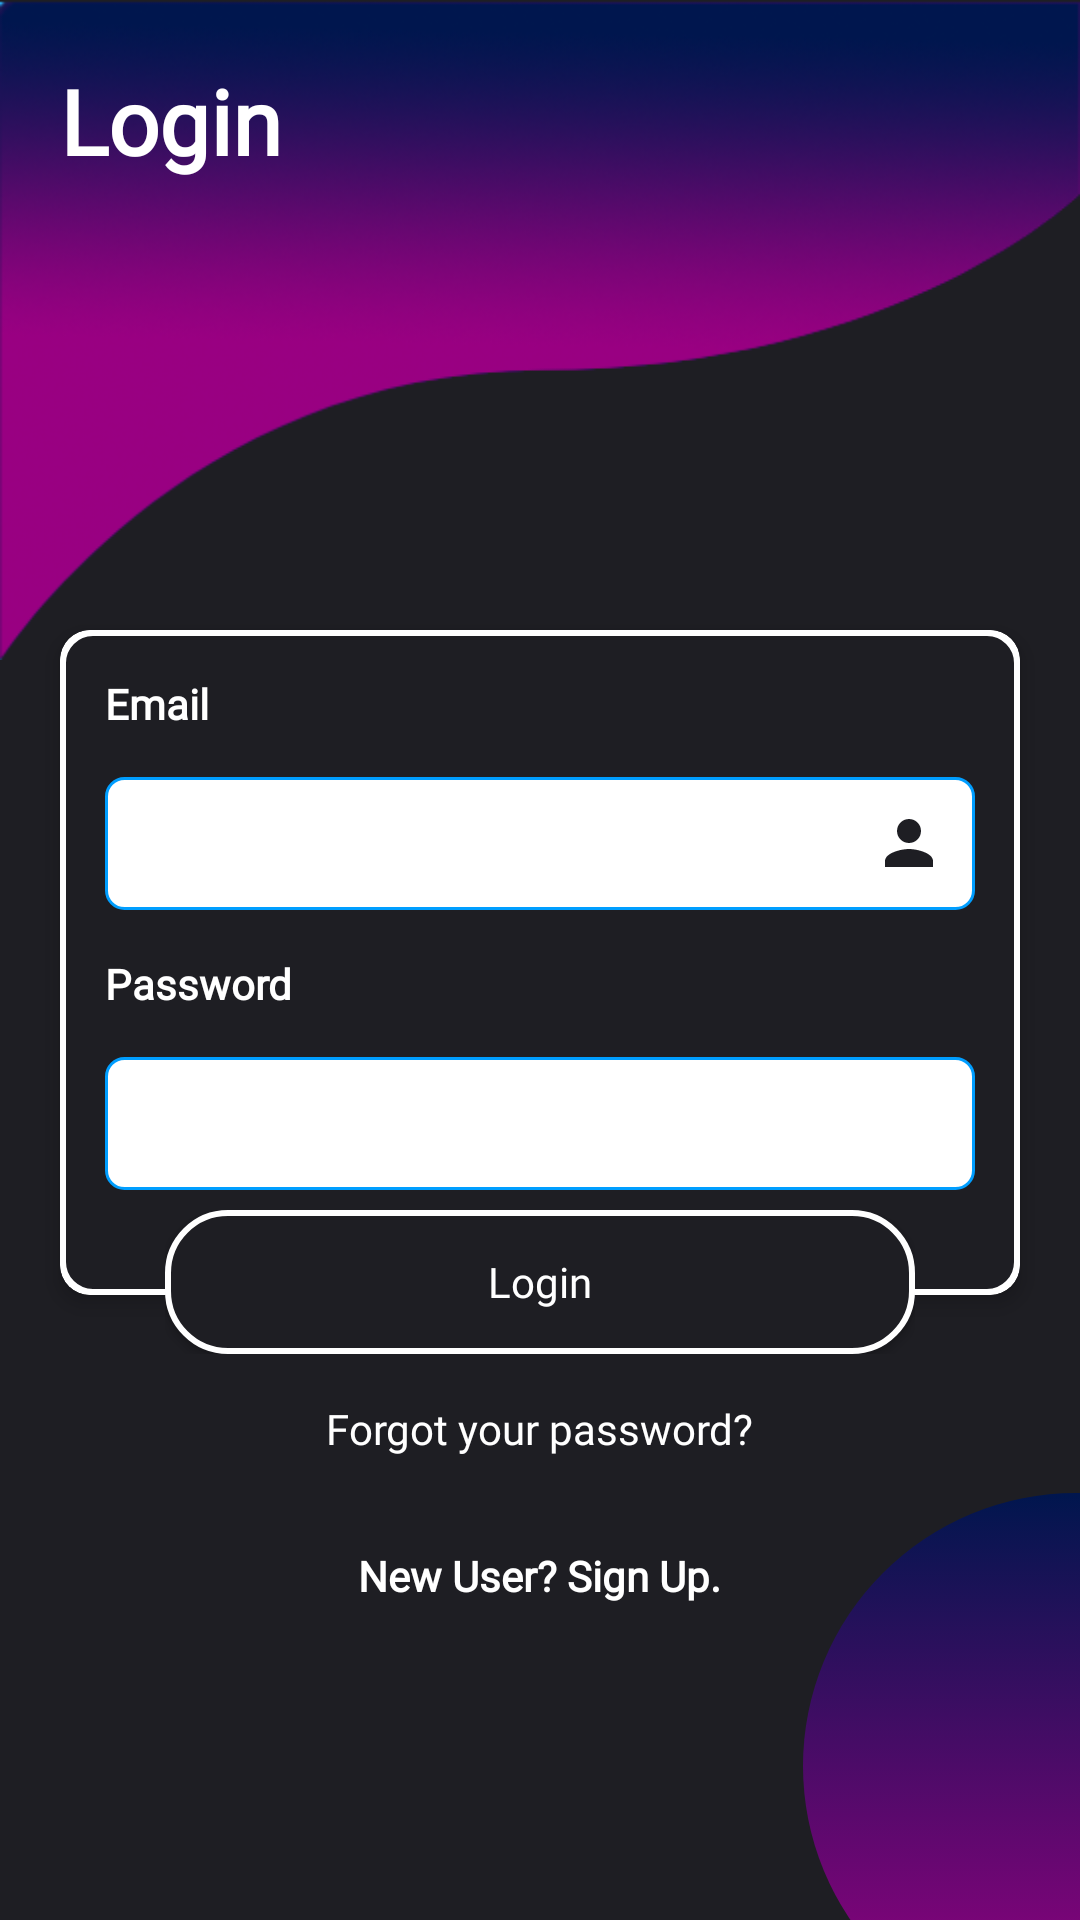

The Android layout XML behind this screen, and the referenced resources:
<!-- AndroidManifest.xml: application theme AppTheme -->
<!-- res/layout/activity_login.xml -->
<?xml version="1.0" encoding="utf-8"?>
<androidx.drawerlayout.widget.DrawerLayout
    xmlns:android="http://schemas.android.com/apk/res/android"
    xmlns:app="http://schemas.android.com/apk/res-auto"
    xmlns:tools="http://schemas.android.com/tools"
    android:focusableInTouchMode="true"
    android:focusable="true"
    android:layout_width="match_parent"
    android:layout_height="match_parent"
    android:background="#1e1e23"
    tools:ignore="VectorDrawableCompat"
    tools:context=".LoginActivity">

    <RelativeLayout
        android:layout_width="wrap_content"
        android:layout_height="wrap_content">
        <androidx.appcompat.widget.Toolbar
            android:id="@+id/bgHeader"
            android:layout_width="match_parent"
            android:layout_height="220dp"
            android:contentDescription="header"
            android:background="@drawable/header2"/>

        <TextView
            android:fontFamily="@font/ff"
            android:layout_margin="20dp"
            android:layout_width="wrap_content"
            android:layout_height="wrap_content"
            android:layout_below="@+id/tvDesc"
            android:layout_alignLeft="@+id/tvDesc"
            android:text="Login"
            android:transitionName="login"
            android:textColor="@color/colorWhite"
            android:textSize="30sp"
            android:textStyle="bold" />

        <ImageView
            android:layout_width="134dp"
            android:layout_height="134dp"
            android:transitionName="image"
            android:layout_alignParentBottom="true"
            android:layout_marginLeft="-100dp"
            android:layout_marginBottom="50dp"
            android:src="@drawable/circlet" />

        <ImageView
            android:id="@+id/circle2"
            android:layout_width="182dp"
            android:layout_height="182dp"
            android:layout_alignParentRight="true"
            android:layout_alignParentBottom="true"
            android:layout_marginRight="-90dp"
            android:layout_marginBottom="-40dp"
            android:src="@drawable/circle" />

        <ImageView
            android:layout_width="134dp"
            android:layout_height="134dp"
            android:layout_alignParentBottom="true"
            android:layout_marginRight="-50dp"
            android:layout_marginBottom="-60dp"
            android:layout_toLeftOf="@id/circle2"
            android:src="@drawable/circlet" />

        <ImageView
            android:layout_width="134dp"
            android:layout_height="134dp"
            android:layout_below="@+id/bgHeader"
            android:layout_marginTop="-130dp"
            android:layout_marginRight="-100dp"
            android:layout_alignParentRight="true"
            android:src="@drawable/circlet" />

        <ScrollView
            android:layout_width="match_parent"
            android:layout_height="match_parent">

            <RelativeLayout
                android:layout_width="match_parent"
                android:layout_height="match_parent"
                android:layout_gravity="center"
                android:layout_marginTop="50dp">

                <androidx.cardview.widget.CardView
                    android:id="@+id/cv"
                    android:layout_width="match_parent"
                    android:layout_height="wrap_content"
                    android:layout_margin="20dp"
                    app:cardCornerRadius="10dp"
                    app:cardElevation="4dp">

                    <RelativeLayout
                        android:layout_width="wrap_content"
                        android:layout_height="wrap_content"
                        tools:context=" com.mind.simplelogin.motify.LandingPageActivity.ShowFullQuoteFragment"
                        android:paddingBottom="35dp"
                        android:background="@drawable/stroke_card">

                        <TextView
                            android:fontFamily="@font/ff"
                            android:id="@+id/tvUsername"
                            android:layout_width="wrap_content"
                            android:layout_height="wrap_content"
                            android:layout_margin="15dp"
                            android:text="Email"
                            android:textColor="#fff"
                            android:textSize="14sp"
                            android:textStyle="bold" />

                        <EditText
                            android:background="@drawable/card"
                            android:id="@+id/etUsername"
                            android:layout_width="match_parent"
                            android:layout_height="wrap_content"
                            android:layout_below="@+id/tvUsername"
                            android:layout_marginLeft="15dp"
                            android:layout_marginRight="15dp"
                            android:drawableRight="@drawable/ic_person"
                            android:drawablePadding="30dp"
                            android:inputType="textEmailAddress"
                            android:padding="10dp" />

                        <TextView
                            android:fontFamily="@font/ff"
                            android:id="@+id/tvPassword"
                            android:layout_width="wrap_content"
                            android:layout_height="wrap_content"
                            android:layout_below="@+id/etUsername"
                            android:layout_margin="15dp"
                            android:text="Password"
                            android:textColor="#fff"
                            android:textSize="14sp"
                            android:textStyle="bold" />

                        <EditText
                            android:background="@drawable/card"
                            android:id="@+id/etPassword"
                            android:layout_width="match_parent"
                            android:layout_height="wrap_content"
                            android:layout_below="@+id/tvPassword"
                            android:layout_marginLeft="15dp"
                            android:layout_marginRight="15dp"
                            android:drawableRight="@drawable/ic_lock"
                            android:drawablePadding="30dp"
                            android:inputType="textPassword"
                            android:padding="10dp" />

                    </RelativeLayout>

                </androidx.cardview.widget.CardView>

                <RelativeLayout
                    android:layout_width="wrap_content"
                    android:layout_height="wrap_content"
                    android:layout_alignTop="@+id/cv"
                    android:layout_alignRight="@+id/cv"
                    android:layout_marginTop="-20dp"
                    android:layout_marginRight="-20dp"
                    android:elevation="10dp"
                    android:transitionName="circleTes">

                </RelativeLayout>

                <RelativeLayout
                    android:layout_width="wrap_content"
                    android:layout_height="wrap_content"
                    android:layout_alignLeft="@+id/cv"
                    android:layout_alignRight="@+id/cv"
                    android:layout_alignBottom="@+id/cv"
                    android:layout_centerHorizontal="true"
                    android:layout_marginLeft="35dp"
                    android:layout_marginRight="35dp"
                    android:layout_marginBottom="-20dp"
                    android:elevation="10dp">

                    <Button
                        android:fontFamily="@font/ff"
                        android:clickable="true"
                        android:onClick="onClick"
                        android:id="@+id/Login"
                        android:layout_width="match_parent"
                        android:layout_height="wrap_content"
                        android:layout_centerVertical="true"
                        android:background="@drawable/stroke_button"
                        android:text="Login"
                        android:textAllCaps="false"
                        android:textColor="@color/colorWhite" />
                </RelativeLayout>

                <TextView
                    android:fontFamily="@font/ff"
                    android:clickable="true"
                    android:onClick="onClick"
                    android:id="@+id/buttonForget"
                    android:layout_width="wrap_content"
                    android:layout_height="wrap_content"
                    android:layout_below="@+id/cv"
                    android:layout_centerHorizontal="true"
                    android:layout_margin="15dp"
                    android:textColor="@color/colorWhite"
                    android:text="Forgot your password?"
                    android:textSize="14sp"/>

                <TextView
                    android:fontFamily="@font/ff"
                    android:clickable="true"
                    android:onClick="onClick"
                    android:id="@+id/Signup"
                    android:layout_width="wrap_content"
                    android:layout_height="wrap_content"
                    android:layout_below="@+id/buttonForget"
                    android:layout_centerHorizontal="true"
                    android:layout_margin="15dp"
                    android:textColor="@color/colorWhite"
                    android:textStyle="bold"
                    android:text="New User? Sign Up."
                    android:textSize="14sp"/>

            </RelativeLayout>
        </ScrollView>
    </RelativeLayout>
</androidx.drawerlayout.widget.DrawerLayout>
<!-- resources referenced by this layout -->
<resources>
  <color name="colorWhite">#ffffff</color>
  <!-- drawable card (drawable-v24) -->
  <?xml version="1.0" encoding="utf-8"?>
  <shape xmlns:android="http://schemas.android.com/apk/res/android">
  
      <corners android:radius="6dp"/>
      <solid android:color="#fff"/>
      <stroke android:width="1dp" android:color="#009EFF"/>
  </shape>
  <!-- drawable circle (drawable-v24) -->
  <?xml version="1.0" encoding="utf-8"?>
  <selector xmlns:android="http://schemas.android.com/apk/res/android">
      <item>
          <shape android:shape="oval">
              <gradient
                  android:angle="90"
                  android:startColor="#990082"
                  android:endColor="#00164e"/>
          </shape>
      </item>
  </selector>
  <!-- drawable header2: png bitmap (drawable-v24, 99991 bytes) -->
  <!-- drawable ic_person (drawable-v24) -->
  <vector android:height="24dp" android:tint="@color/colorPurple"
      android:viewportHeight="24.0" android:viewportWidth="24.0"
      android:width="24dp" xmlns:android="http://schemas.android.com/apk/res/android">
      <path android:fillColor="#1e1e23" android:pathData="M12,12c2.21,0 4,-1.79 4,-4s-1.79,-4 -4,-4 -4,1.79 -4,4 1.79,4 4,4zM12,14c-2.67,0 -8,1.34 -8,4v2h16v-2c0,-2.66 -5.33,-4 -8,-4z"/>
  </vector>
  <!-- drawable stroke_button (drawable-v24) -->
  <?xml version="1.0" encoding="utf-8"?>
  <shape xmlns:android="http://schemas.android.com/apk/res/android"
      android:shape="rectangle">
      <stroke android:color="#fff" android:width="2dp"/>
      <solid android:color="#1e1e23"/>
      <corners android:radius="20dp"/>
  </shape>
  <!-- drawable stroke_card (drawable-v24) -->
  <?xml version="1.0" encoding="utf-8"?>
  <selector xmlns:android="http://schemas.android.com/apk/res/android">
     <item>
          <shape android:shape="rectangle">
              <stroke android:color="#fff" android:width="2dp"/>
              <solid android:color="#1e1e23"/>
              <corners android:radius="10dp"/>
          </shape>
     </item>
  </selector>
  <style name="AppTheme" parent="Theme.AppCompat.Light.NoActionBar">
          
          <item name="colorPrimary">@color/colorPrimary</item>
          <item name="colorPrimaryDark">@color/colorPrimaryDark</item>
          <item name="colorAccent">@color/colorAccent</item>
  
          <item name="android:windowContentTransitions">true</item>
      </style>
  <color name="colorPurple">#1e1e23</color>
  <color name="colorPrimary">#FF9301</color>
  <color name="colorPrimaryDark">#FF3E2D</color>
  <color name="colorAccent">#03DAC5</color>
</resources>
